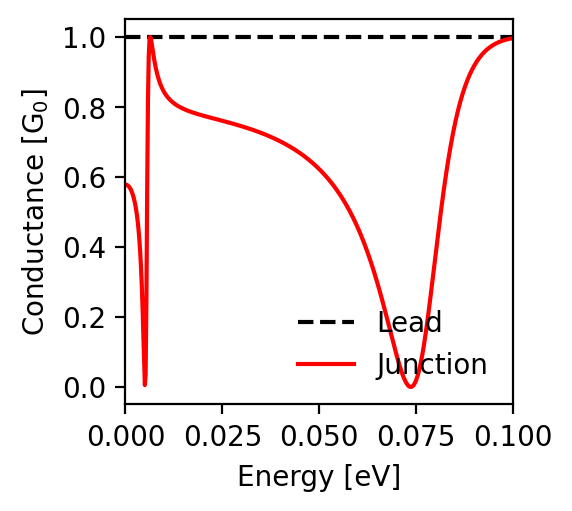

Values plotted in this chart, from the file beside it:
energy; conductance_lead; conductance_junction
-0.1; 1.0; 0.997
-0.0998; 1.0; 0.996
-0.0996; 1.0; 0.996
-0.0994; 1.0; 0.995
-0.0992; 1.0; 0.995
-0.099; 1.0; 0.994
-0.0988; 1.0; 0.994
-0.0986; 1.0; 0.993
-0.0984; 1.0; 0.993
-0.0982; 1.0; 0.992
-0.098; 1.0; 0.992
-0.0978; 1.0; 0.991
-0.0976; 1.0; 0.99
-0.0974; 1.0; 0.99
-0.0972; 1.0; 0.989
-0.097; 1.0; 0.988
-0.0968; 1.0; 0.987
-0.0966; 1.0; 0.986
-0.0964; 1.0; 0.985
-0.0962; 1.0; 0.985
-0.096; 1.0; 0.984
-0.0958; 1.0; 0.982
-0.0956; 1.0; 0.981
-0.0954; 1.0; 0.98
-0.0952; 1.0; 0.979
-0.095; 1.0; 0.978
-0.0948; 1.0; 0.976
-0.0946; 1.0; 0.975
-0.0944; 1.0; 0.973
-0.0942; 1.0; 0.972
-0.094; 1.0; 0.97
-0.0938; 1.0; 0.969
-0.0936; 1.0; 0.967
-0.0934; 1.0; 0.965
-0.0932; 1.0; 0.963
-0.093; 1.0; 0.961
-0.0928; 1.0; 0.959
-0.0926; 1.0; 0.957
-0.0924; 1.0; 0.955
-0.0922; 1.0; 0.952
-0.092; 1.0; 0.95
-0.0918; 1.0; 0.947
-0.0916; 1.0; 0.944
-0.0914; 1.0; 0.942
-0.0912; 1.0; 0.939
-0.091; 1.0; 0.935
-0.0908; 1.0; 0.932
-0.0906; 1.0; 0.929
-0.0904; 1.0; 0.925
-0.0902; 1.0; 0.922
-0.09; 1.0; 0.918
-0.0898; 1.0; 0.914
-0.0896; 1.0; 0.91
-0.0894; 1.0; 0.906
-0.0892; 1.0; 0.901
-0.089; 1.0; 0.896
-0.0888; 1.0; 0.891
-0.0886; 1.0; 0.886
-0.0884; 1.0; 0.881
-0.0882; 1.0; 0.876
... 941 more rows
